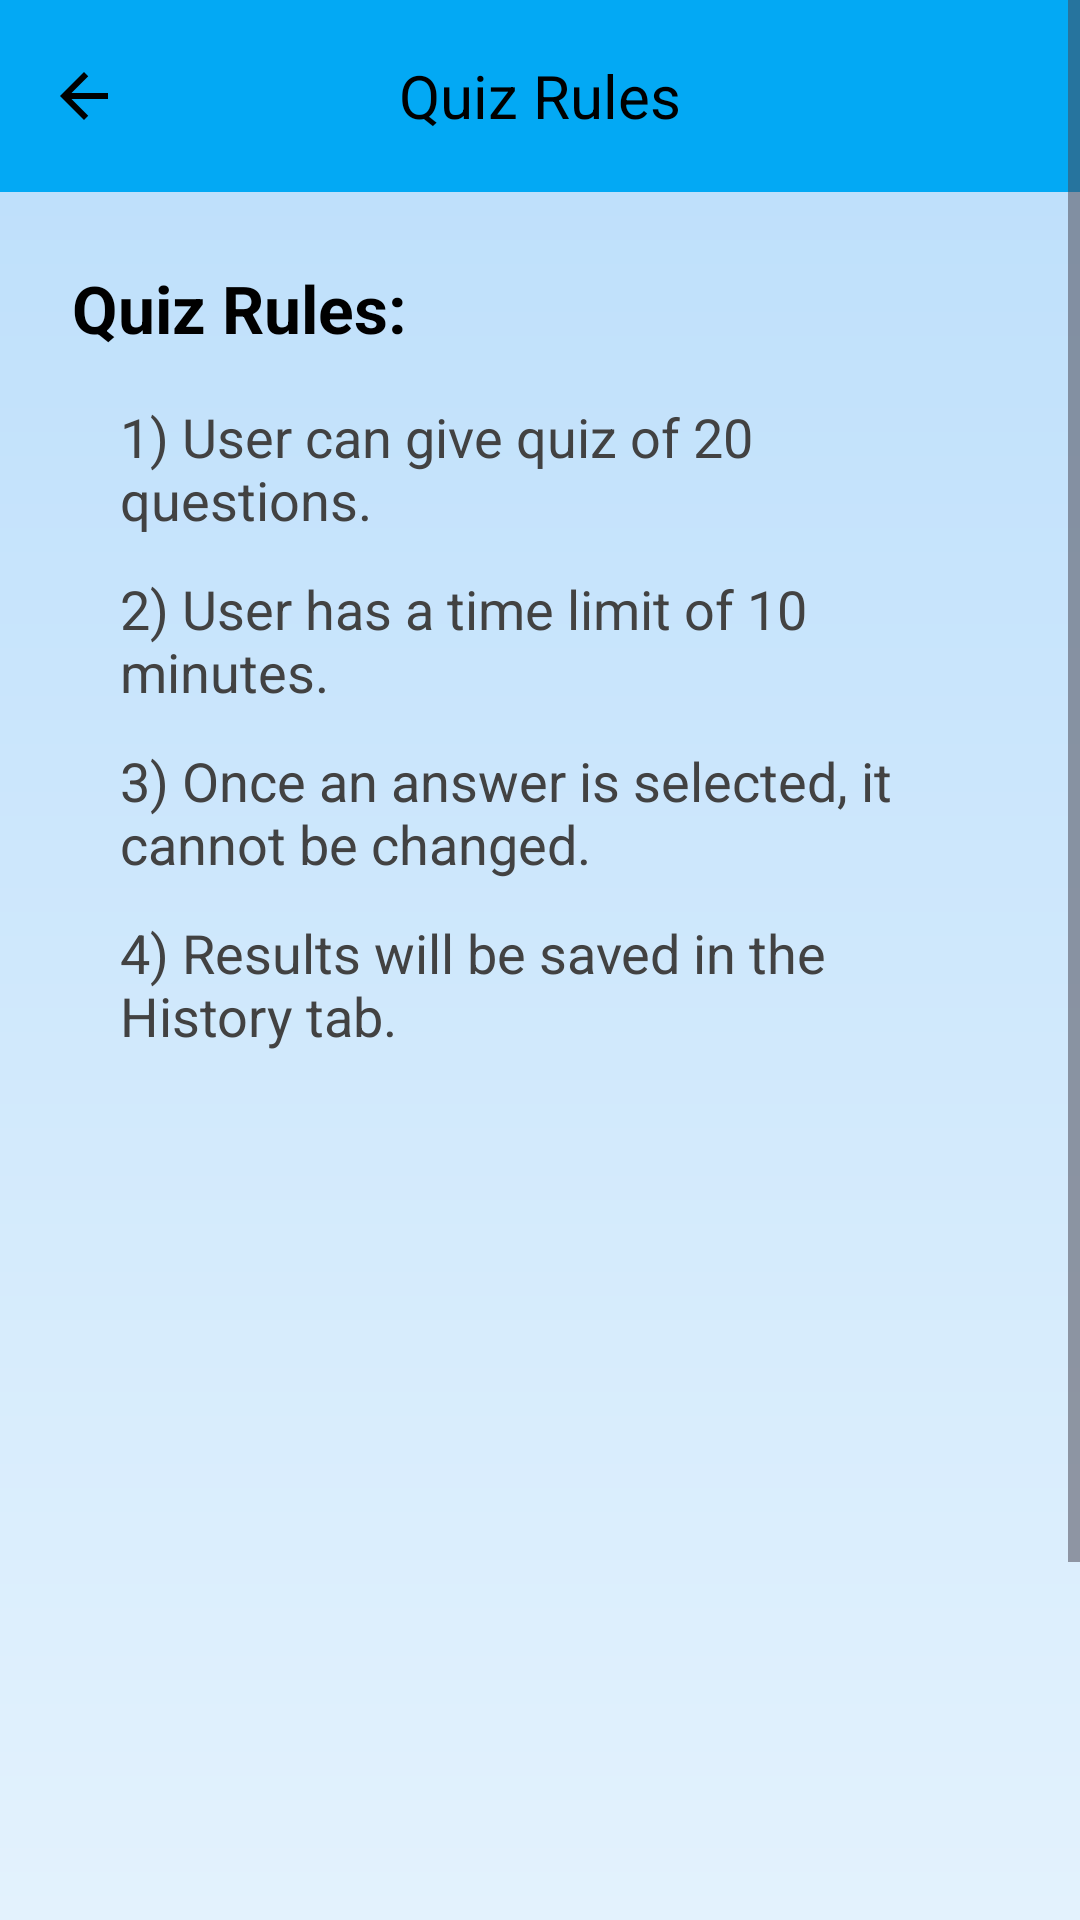

Layout XML and referenced resources for this Android screen:
<!-- AndroidManifest.xml: application theme Theme.Quiz_master -->
<!-- res/layout/activity_rules.xml -->
<?xml version="1.0" encoding="utf-8"?>
<ScrollView xmlns:android="http://schemas.android.com/apk/res/android"
    xmlns:app="http://schemas.android.com/apk/res-auto"
    xmlns:tools="http://schemas.android.com/tools"
    android:layout_width="match_parent"
    android:layout_height="match_parent"
    android:background="@drawable/rules_background"
    android:orientation="vertical"
    tools:context=".RulesActivity">

    <LinearLayout
        android:layout_width="match_parent"
        android:layout_height="wrap_content"
        android:orientation="vertical">

        
        <androidx.appcompat.widget.Toolbar
            android:id="@+id/toolbar"
            android:layout_width="match_parent"
            android:layout_height="?attr/actionBarSize"
            android:background="#03A9F4"
            android:elevation="4dp"
            android:theme="@style/ThemeOverlay.AppCompat.ActionBar"
            app:popupTheme="@style/ThemeOverlay.AppCompat.Light">

            <ImageView
                android:id="@+id/backArrow"
                android:layout_width="wrap_content"
                android:layout_height="wrap_content"
                android:src="@drawable/ic_baseline_arrow_back_242"
                android:contentDescription="Back" />

            <TextView
                android:layout_width="wrap_content"
                android:layout_height="wrap_content"
                android:text="Quiz Rules"
                android:textSize="20sp"
                android:textColor="@android:color/black"
                android:layout_gravity="center" />

        </androidx.appcompat.widget.Toolbar>

        
        <LinearLayout
            android:layout_width="match_parent"
            android:layout_height="wrap_content"
            android:orientation="vertical"
            android:padding="24dp">

            <TextView
                android:layout_width="match_parent"
                android:layout_height="wrap_content"
                android:text="Quiz Rules:"
                android:textSize="22sp"
                android:textStyle="bold"
                android:textColor="@android:color/black"
                android:layout_marginBottom="16dp"/>

            <TextView
                android:layout_width="match_parent"
                android:layout_height="wrap_content"
                android:paddingStart="16dp"
                android:paddingEnd="16dp"
                android:paddingBottom="12dp"
                android:text="1) User can give quiz of 20 questions."
                android:textSize="18sp"
                android:textColor="#424242"/>

            <TextView
                android:layout_width="match_parent"
                android:layout_height="wrap_content"
                android:paddingStart="16dp"
                android:paddingEnd="16dp"
                android:paddingBottom="12dp"
                android:text="2) User has a time limit of 10 minutes."
                android:textSize="18sp"
                android:textColor="#424242"/>

            <TextView
                android:layout_width="match_parent"
                android:layout_height="wrap_content"
                android:paddingStart="16dp"
                android:paddingEnd="16dp"
                android:paddingBottom="12dp"
                android:text="3) Once an answer is selected, it cannot be changed."
                android:textSize="18sp"
                android:textColor="#424242"/>

            <TextView
                android:layout_width="match_parent"
                android:layout_height="wrap_content"
                android:paddingStart="16dp"
                android:paddingEnd="16dp"
                android:paddingBottom="12dp"
                android:text="4) Results will be saved in the History tab."
                android:textSize="18sp"
                android:textColor="#424242"/>
        </LinearLayout>

        <ImageView
            android:id="@+id/gifImageView"
            android:layout_width="match_parent"
            android:layout_height="400dp"
            android:scaleType="centerCrop"
            android:contentDescription="Rules GIF"/>
    </LinearLayout>
</ScrollView>
<!-- resources referenced by this layout -->
<resources>
  <!-- drawable ic_baseline_arrow_back_242 (drawable) -->
  <vector android:autoMirrored="true" android:height="24dp"
      android:tint="@color/black" android:viewportHeight="24"
      android:viewportWidth="24" android:width="24dp" xmlns:android="http://schemas.android.com/apk/res/android">
      <path android:fillColor="@color/black" android:pathData="M20,11H7.83l5.59,-5.59L12,4l-8,8 8,8 1.41,-1.41L7.83,13H20v-2z"/>
  </vector>
  <!-- drawable rules_background (drawable) -->
  <?xml version="1.0" encoding="utf-8"?>
  <shape xmlns:android="http://schemas.android.com/apk/res/android">
      <gradient
          android:startColor="#E3F2FD"
          android:endColor="#BBDEFB"
          android:angle="90"/>
  </shape>
  <style name="Theme.Quiz_master" parent="Base.Theme.Quiz_master" />
  <style name="Base.Theme.Quiz_master" parent="Theme.Material3.DayNight.NoActionBar">
          
          
          
          <item name="colorPrimary">#00B0FF</item>
          <item name="colorPrimaryVariant">#00B0FF</item>
          <item name="colorOnPrimary">#FFFFFF</item>
  
      </style>
  <!-- not gathered from this repository: default colours our renderer supplied (Android Studio template values) -->
  <color name="black">#FF000000</color>
</resources>
